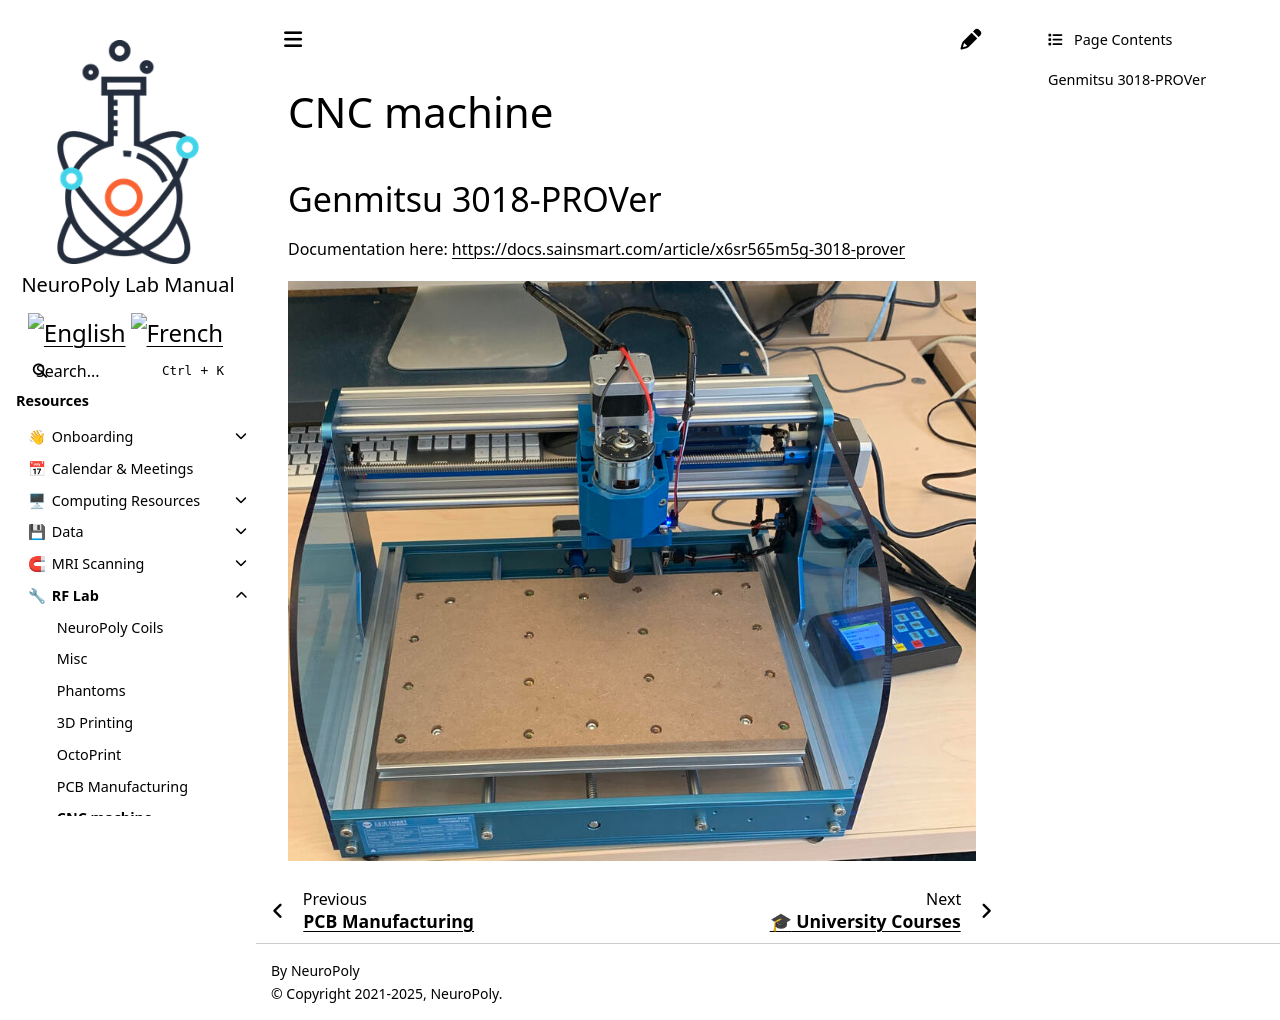

repository: neuropoly/intranet.neuro.polymtl.ca · page: rf-lab/cnc-machine.html · generator: sphinx

# CNC machine

## Genmitsu 3018-PROVer

Documentation here: [https://docs.sainsmart.com/article/x6sr565m5g-3018-prover](https://docs.sainsmart.com/article/x6sr565m5g-3018-prover)

![CNC Machine](cnc-machine.jpg)
